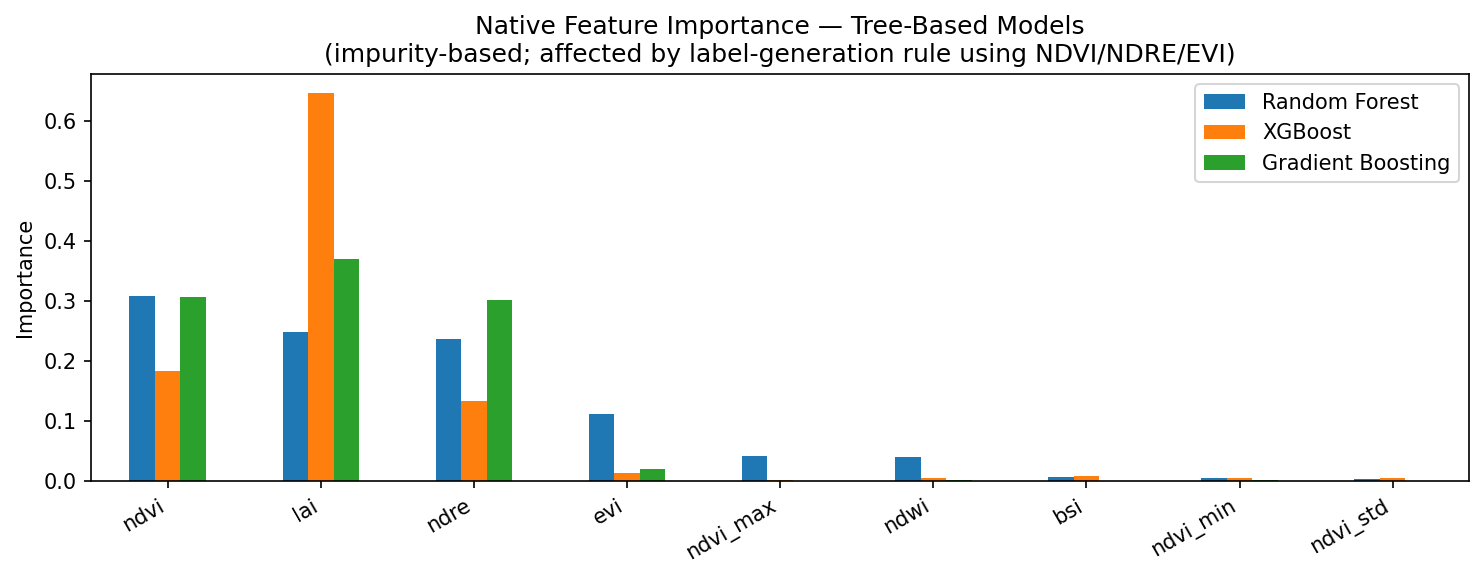

Values plotted in this chart, from the file beside it:
, Random Forest, XGBoost, Gradient Boosting
ndvi, 0.3074, 0.1825, 0.3057
lai, 0.2485, 0.6458, 0.3706
ndre, 0.2358, 0.1335, 0.3018
evi, 0.1115, 0.01393, 0.01921
ndvi_max, 0.04148, 0.002135, 0.0002233
ndwi, 0.04042, 0.004763, 0.001222
bsi, 0.005858, 0.007669, 0.0002535
ndvi_min, 0.00498, 0.00498, 0.0008676
ndvi_std, 0.004114, 0.004764, 8.827881323308534e-05
